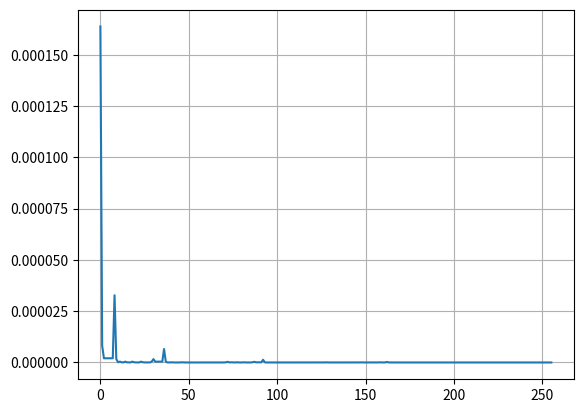

Here is the Python script that generated this plot:
import numpy as np
import numpy as np
import matplotlib.pyplot as plt
from itertools import permutations
from itertools import combinations
from itertools import combinations_with_replacement

matriz_transicion=np.array([[0.8, 0.2],[0.2,0.8]])
matriz_emision=np.array([[0.5, 0.9],[0.5,0.1]])


probabilidad_priori=np.array([0.2, 0.8])
probabilidad_priori_justa=probabilidad_priori[0]
probabilidad_priori_sesgada=probabilidad_priori[1]

def generar_secuencias_ocultas(estados, longitud):
    if longitud == 1:
        return [[estado] for estado in estados]
    
    secuencias = []
    for secuencia_anterior in generar_secuencias_ocultas(estados, longitud - 1):
        for estado in estados:
            nueva_secuencia = secuencia_anterior + [estado]
            secuencias.append(nueva_secuencia)
    return secuencias

def calcular_probabilidad(pi, T, secuencia_oculta):
    probabilidad = pi[estados_ocultos.index(secuencia_oculta[0])]
    for t in range(1, len(secuencia_oculta)):
        probabilidad *= T[estados_ocultos.index(secuencia_oculta[t - 1])][estados_ocultos.index(secuencia_oculta[t])]
    return probabilidad

estados_ocultos = ['J', 'B']

longitud_secuencia = 8
posibles_secuencias_ocultas = generar_secuencias_ocultas(estados_ocultos, longitud_secuencia)

probabilidad_maxima = 0.0
secuencia_maxima = None

for secuencia_oculta in posibles_secuencias_ocultas:
    probabilidad = calcular_probabilidad(probabilidad_priori, matriz_transicion, secuencia_oculta)
    
    if probabilidad > probabilidad_maxima:
        probabilidad_maxima = probabilidad
        secuencia_maxima = secuencia_oculta

print("Secuencia oculta más probable:", secuencia_maxima)
print("Probabilidad asociada:", probabilidad_maxima)

# Definimos estados y priors
States = np.array([0,1]) # Deben ser enteros 
Prior =  np.array([0.2,0.8])

# Definimos matrices de emisión y transmision
T = np.array([[0.8, 0.2],[0.2,0.8]])

E = np.array([[0.5, 0.9],[0.5,0.1]])


#np.sum(T,axis=0)

DictH = {0:'Justa',1:'Sesgada'} 


DictO = {0:'Cara',1:'Sello'}



Obs = np.array([1, 0, 0, 0, 1, 0, 1, 0])

def GetStates(States,N):
    
    CStates = list( combinations_with_replacement(States,N) )
    
    print(CStates)
    
    Permu = []
    
    for it in CStates:
        p = list(permutations(it,N))
       # print(p)
        
        for i in p:
            if i not in Permu:
                Permu.append(i)
                
    return np.array(Permu)
HiddenStates = GetStates(States,8)
HiddenStates

def GetProb(T,E,Obs,State,Prior):
    
    n = len(Obs)
    p = 1.
    
    p *= Prior[State[0]]
    
    # Matriz de transicion
    for i in range(n-1):
        p *= T[ State[i+1], State[i]  ]
        
    for i in range(n):
        p *= E[ Obs[i], State[i] ]
        
    return p

P = np.zeros(HiddenStates.shape[0], dtype=np.float64)

for i in range(P.shape[0]):
    P[i] = GetProb(T,E,Obs,HiddenStates[i],Prior)
    
print(P)

ii = np.where( P == np.amax(P))
print(HiddenStates[ii])
print(max(P))

np.sum(P)

ObsStates = GetStates([0,1],8)

Nobs = ObsStates.shape[0]

PObs = np.zeros(Nobs)

for j in range(Nobs):
    
    dim = HiddenStates.shape[0]
    P = np.zeros(dim)
    
    for i in range(dim):
        P[i] = GetProb(T,E,ObsStates[j],HiddenStates[i],Prior)
        
    PObs[j] = np.sum(P)
#print(PObs)


plt.plot(P)
plt.grid(True)



np.sum(PObs)
print("El resultado se acerca de sobremanera al resultado teórico de 1")